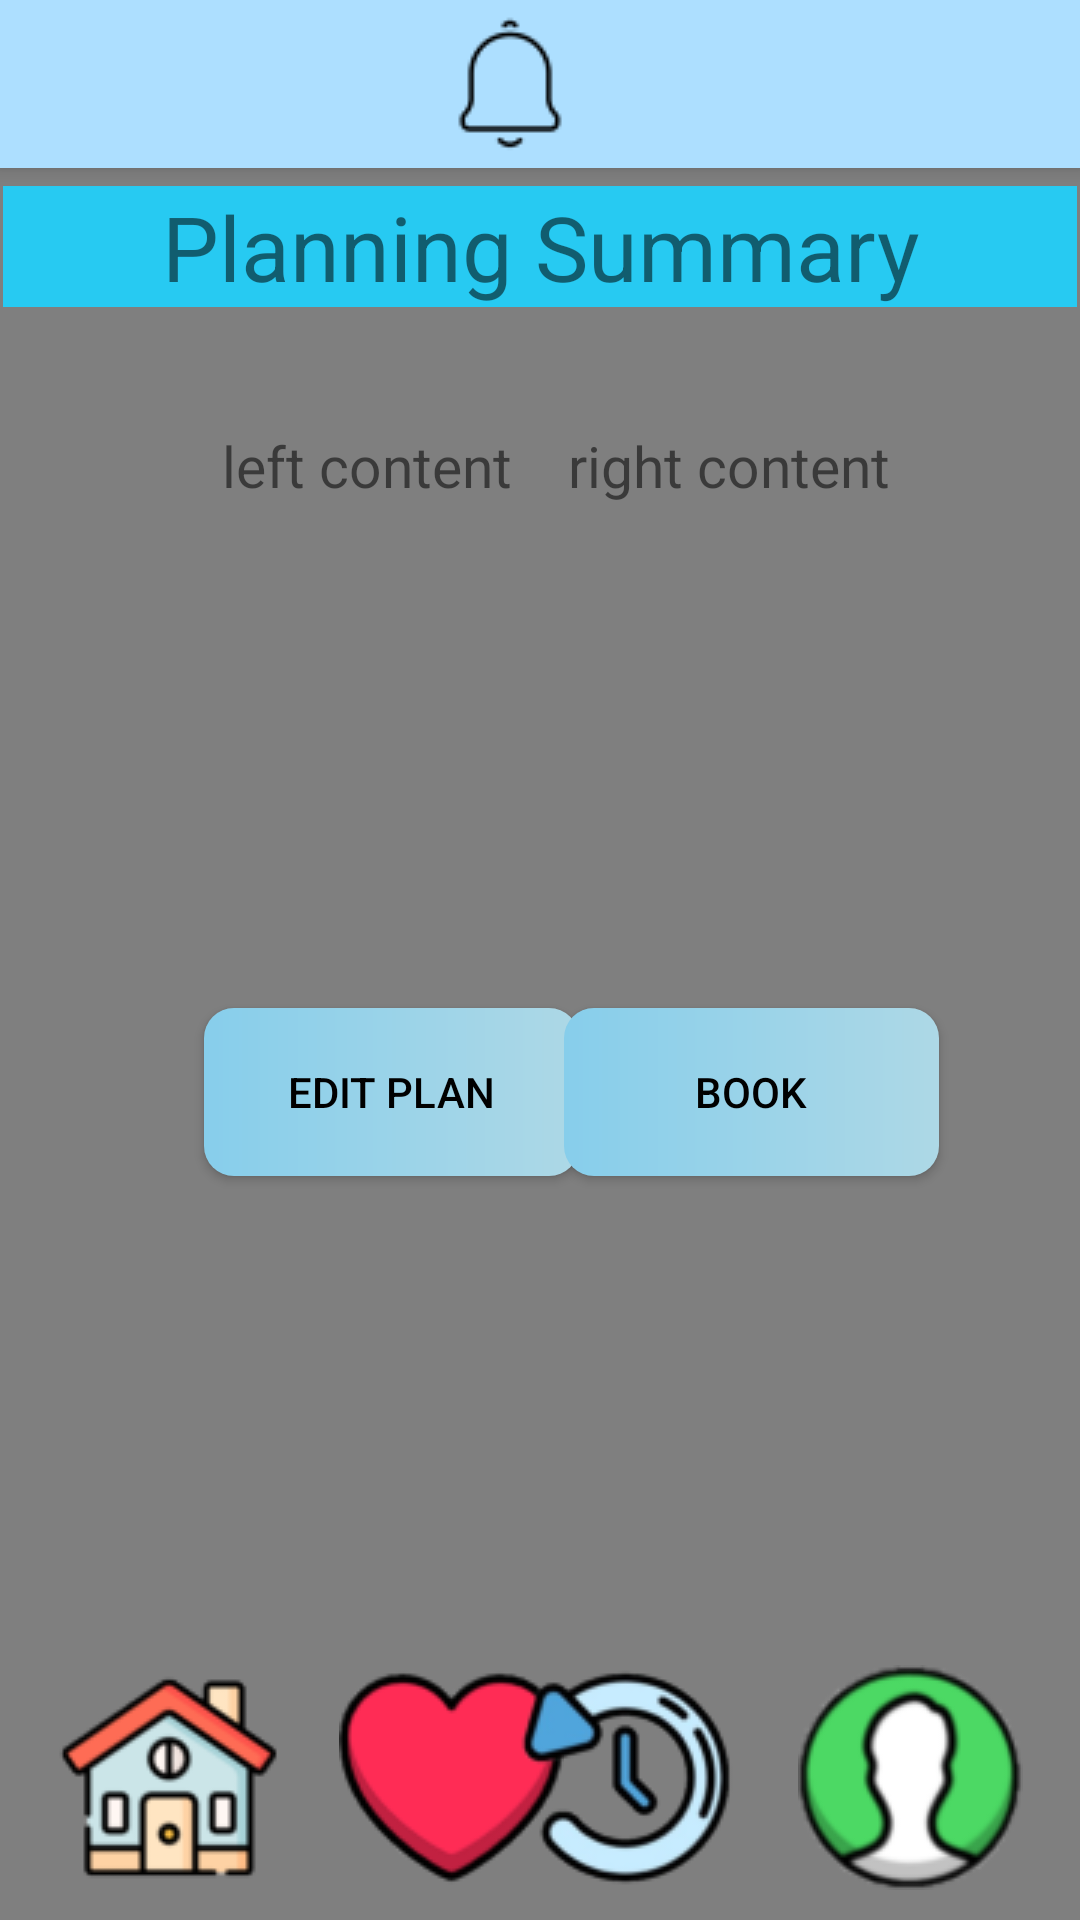

Produce the Android XML layout that renders to this screen, including the resource entries it uses.
<!-- AndroidManifest.xml: application theme Theme.Design.Light.NoActionBar -->
<!-- res/layout/planning_summary.xml -->
<?xml version="1.0" encoding="utf-8"?>
<androidx.constraintlayout.widget.ConstraintLayout xmlns:android="http://schemas.android.com/apk/res/android"
    xmlns:app="http://schemas.android.com/apk/res-auto"
    xmlns:tools="http://schemas.android.com/tools"
    android:layout_width="match_parent"
    android:layout_height="match_parent"
    tools:context=".planning_summary">

    <include
        android:id="@+id/topnavi"
        layout="@layout/topnavi"/>

    <include
        layout="@layout/background"/>


    <Button
        android:id="@+id/button17"
        android:layout_width="125dp"
        android:layout_height="56dp"
        android:layout_marginStart="68dp"
        android:layout_marginBottom="248dp"
        android:background="@drawable/button_design"
        android:onClick="choose"
        android:text="Edit Plan"
        android:textColor="@color/black"
        app:layout_constraintBottom_toBottomOf="parent"
        app:layout_constraintStart_toStartOf="parent" />

    <Button
        android:id="@+id/button18"
        android:layout_width="125dp"
        android:layout_height="56dp"
        android:layout_marginEnd="52dp"
        android:layout_marginBottom="248dp"
        android:background="@drawable/button_design"
        android:onClick="book"
        android:text="Book"
        android:textColor="@color/black"
        app:layout_constraintBottom_toBottomOf="parent"
        app:layout_constraintEnd_toEndOf="parent"
        app:layout_constraintStart_toEndOf="@+id/button17" />

    <TextView
        android:id="@+id/textView3"
        android:layout_width="match_parent"
        android:layout_height="wrap_content"
        android:layout_margin="1dp"
        android:background="#27caf2"
        android:gravity="center"
        android:text="Planning Summary"
        android:textSize="30dp"
        app:layout_constraintBottom_toBottomOf="parent"
        app:layout_constraintEnd_toEndOf="parent"
        app:layout_constraintHorizontal_bias="1.0"
        app:layout_constraintStart_toStartOf="parent"
        app:layout_constraintTop_toTopOf="parent"
        app:layout_constraintVertical_bias="0.102" />

    <TextView
        android:id="@+id/textView18"
        android:layout_width="0dp"
        android:layout_height="wrap_content"
        android:layout_marginStart="20dp"
        android:layout_marginTop="40dp"
        android:text="left content  "
        android:textAlignment="textEnd"
        android:textSize="19dp"
        app:layout_constraintEnd_toStartOf="@+id/space"
        app:layout_constraintHorizontal_bias="0.0"
        app:layout_constraintStart_toStartOf="parent"
        app:layout_constraintTop_toBottomOf="@+id/textView3" />

    <TextView
        android:id="@+id/textView19"
        android:layout_width="0dp"
        android:layout_height="wrap_content"
        android:layout_marginTop="40dp"
        android:layout_marginEnd="20dp"
        android:text="  right content"
        android:textSize="19dp"
        app:layout_constraintEnd_toEndOf="parent"
        app:layout_constraintHorizontal_bias="1.0"
        app:layout_constraintStart_toEndOf="@+id/space"
        app:layout_constraintTop_toBottomOf="@+id/textView3" />

    <Space
        android:id="@+id/space"
        android:layout_width="wrap_content"
        android:layout_height="wrap_content"
        android:layout_marginTop="40dp"
        app:layout_constraintEnd_toEndOf="parent"
        app:layout_constraintStart_toStartOf="parent"
        app:layout_constraintTop_toBottomOf="@+id/textView3" />

    <ImageView
        android:id="@+id/imageView7"
        android:layout_width="302dp"
        android:layout_height="52dp"
        android:layout_marginBottom="72dp"
        android:scaleX="8"
        app:layout_constraintBottom_toBottomOf="parent"
        app:layout_constraintEnd_toEndOf="parent"
        app:layout_constraintHorizontal_bias="0.495"
        app:layout_constraintStart_toStartOf="parent"
        app:srcCompat="@drawable/straight" />

    <ImageView
        android:id="@+id/imageView10"
        android:layout_width="wrap_content"
        android:layout_height="wrap_content"
        android:layout_marginStart="19dp"
        android:layout_marginBottom="10dp"
        android:onClick="home"
        app:layout_constraintBottom_toBottomOf="parent"
        app:layout_constraintStart_toStartOf="parent"
        app:srcCompat="@drawable/home" />

    <ImageView
        android:id="@+id/imageView11"
        android:layout_width="wrap_content"
        android:layout_height="wrap_content"
        android:layout_marginStart="19dp"
        android:layout_marginBottom="10dp"
        android:onClick="heart"
        app:layout_constraintBottom_toBottomOf="parent"
        app:layout_constraintStart_toEndOf="@+id/imageView10"
        app:srcCompat="@drawable/heart" />

    <ImageView
        android:id="@+id/imageView12"
        android:layout_width="wrap_content"
        android:layout_height="wrap_content"
        android:layout_marginEnd="19dp"
        android:layout_marginBottom="10dp"
        android:onClick="history"
        app:layout_constraintBottom_toBottomOf="parent"
        app:layout_constraintEnd_toStartOf="@+id/imageView13"
        app:srcCompat="@drawable/history" />

    <ImageView
        android:id="@+id/imageView13"
        android:layout_width="wrap_content"
        android:layout_height="wrap_content"
        android:layout_marginEnd="19dp"
        android:layout_marginBottom="10dp"
        android:onClick="profile"
        app:layout_constraintBottom_toBottomOf="parent"
        app:layout_constraintEnd_toEndOf="parent"
        app:srcCompat="@drawable/profile" />

    <ImageView
        android:layout_width="302dp"
        android:layout_height="52dp"
        android:layout_marginBottom="72dp"
        android:scaleX="8"
        app:layout_constraintBottom_toBottomOf="parent"
        app:layout_constraintEnd_toEndOf="parent"
        app:layout_constraintHorizontal_bias="0.495"
        app:layout_constraintStart_toStartOf="parent"
        app:srcCompat="@drawable/straight" />

</androidx.constraintlayout.widget.ConstraintLayout>
<!-- res/layout/topnavi.xml (included above) -->
<?xml version="1.0" encoding="utf-8"?>
<androidx.appcompat.widget.Toolbar xmlns:android="http://schemas.android.com/apk/res/android"
    xmlns:app="http://schemas.android.com/apk/res-auto"
    xmlns:tools="http://schemas.android.com/tools"
    android:layout_width="match_parent"
    android:layout_height="wrap_content"
    android:background="#addfff"
    android:elevation="4dp"
    android:theme="@style/lemon_font">


    <androidx.constraintlayout.widget.ConstraintLayout
        android:layout_width="wrap_content"
        android:layout_height="wrap_content">

        <ImageView
            android:id="@+id/imageView8"
            android:layout_width="wrap_content"
            android:layout_height="wrap_content"
            android:layout_marginStart="130dp"
            android:onClick="notification"
            app:layout_constraintBottom_toBottomOf="parent"
            app:layout_constraintEnd_toEndOf="parent"
            app:layout_constraintHorizontal_bias="0.0"
            app:layout_constraintStart_toStartOf="parent"
            app:layout_constraintTop_toTopOf="parent"
            app:srcCompat="@drawable/notification" />
    </androidx.constraintlayout.widget.ConstraintLayout>

</androidx.appcompat.widget.Toolbar>
<!-- res/layout/background.xml (included above) -->
<?xml version="1.0" encoding="utf-8"?>
<androidx.constraintlayout.widget.ConstraintLayout xmlns:android="http://schemas.android.com/apk/res/android"
    xmlns:app="http://schemas.android.com/apk/res-auto"
    xmlns:tools="http://schemas.android.com/tools"
    android:layout_width="match_parent"
    android:layout_height="match_parent">


    <VideoView
        android:id="@+id/background"
        android:layout_width="0dp"
        android:layout_height="0dp"
        app:layout_constraintBottom_toBottomOf="parent"
        app:layout_constraintEnd_toEndOf="parent"
        app:layout_constraintStart_toStartOf="parent"
        app:layout_constraintTop_toTopOf="parent"/>

</androidx.constraintlayout.widget.ConstraintLayout>
<!-- resources referenced by this layout -->
<resources>
  <color name="black">#FF000000</color>
  <!-- drawable button_design (drawable) -->
  <?xml version="1.0" encoding="utf-8"?>
  <shape xmlns:android="http://schemas.android.com/apk/res/android" android:shape="rectangle">
  
      <gradient
          android:startColor="#87CEEB"
          android:endColor="#ADD8E6"
          android:type="linear"/>
  
      <corners
          android:radius="10dp"/>
  
  </shape>
  <!-- drawable heart: png bitmap (drawable, 5230 bytes) -->
  <!-- drawable history: png bitmap (drawable, 9261 bytes) -->
  <!-- drawable home: jpg bitmap (drawable, 2566 bytes) -->
  <!-- drawable notification: png bitmap (drawable, 809 bytes) -->
  <!-- drawable profile: jpg bitmap (drawable, 2394 bytes) -->
  <style name="lemon_font" parent="@style/ThemeOverlay.AppCompat.ActionBar">
          <item name="android:fontFamily">@font/lemon</item>
      </style>
</resources>
